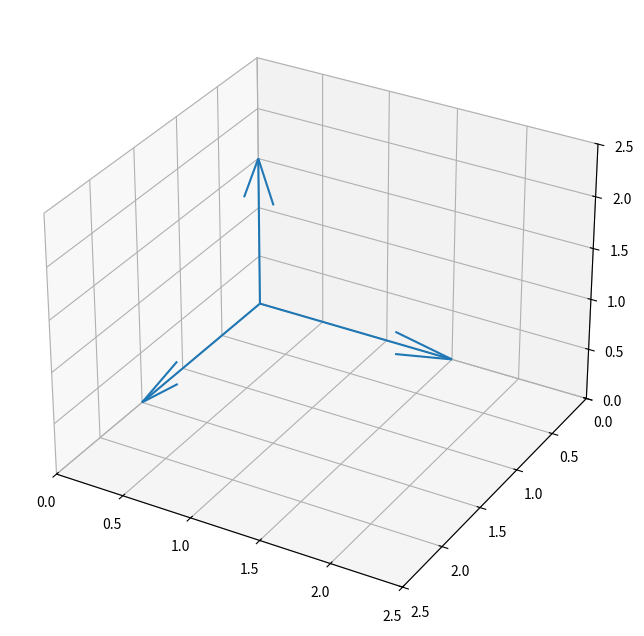

Write the Python code that produced this figure. (Note: this script raises an exception after producing the figure.)
import matplotlib.pyplot as plt
import numpy as np
import math

#************  OUTPUT PLOT PROPERTIES  ********#
fig = plt.figure(figsize=(8,8))
ax = plt.axes(projection='3d')
ax.set_xlim([0,2.5])
ax.set_ylim([2.5,0])
ax.set_zlim([0,2.5])

#***********   INERTIAL REFERENCE FRAME ********#
ax.quiver(0,0,0,0,0,1.5)
ax.quiver(0,0,0,0,1.5,0)
ax.quiver(0,0,0,1.5,0,0)

#****** DEGRES TO RADIANS FUNCTION *******#
def degrees_to_radians(x):
    '''
    Converts degrees to radians since all operations in the math module are done in radians
    and the input of every trignometric function is in radians.
    '''
    return (x*math.pi)*(1/180)

#******  ROTATION MATRICES  ******#
def Cz(b):
    '''
    b=yaw angle.
    coordinate trasformation/rotation about z-axis.
    '''
    b = degrees_to_radians(b) #converting degrees to radians
    return np.array(
    [[math.cos(b), math.sin(b),0],
    [-math.sin(b), math.cos(b),0],
    [0,0,1]]
    )

def Cy(b):
    '''
    b=yaw angle.
    coordinate trasformation/rotation about z-axis.
    '''
    b = degrees_to_radians(b) #converting degrees to radians
    return np.array(
    [[math.cos(b),0, -math.sin(b)],
    [0,1,0],
    [math.sin(b),0 , math.cos(b)]]
    )

def Cx(b):
    '''
    b=yaw angle.
    coordinate trasformation/rotation about z-axis.
    '''
    b = degrees_to_radians(b) #converting degrees to radians
    return np.array(
    [[1,0,0],
    [0,math.cos(b), math.sin(b)],
    [0,-math.sin(b), math.cos(b)]]
    )

#*********   ORIGIN & IDENTITY MATRIX  ********#
zeros=[0.0,0.0,0.0]
I=np.array([[1,0,0],[0,1,0],[0,0,1]])

#*********  INPUTS(EULER ANGLES & NUMBER OF SEQUENCES)  **********#
print()
yaw_angle=int(input('Yaw angle  i.e., Cz(c), Psi in degrees: '))
print()
pitch_angle=int(input('Pitch angle  i.e., Cy(b), Theta in degreees: '))
print()
roll_angle=int(input('Roll angle  i.e., Cx(a), Phi in degrees: '))
print()
n=int(input('How many number of 3-2-1 sequences are performed? :'))



final_position=I

def _3(final_position):
    q=None
    for a in np.linspace(0,-yaw_angle,30):
        frame=np.dot(Cz(a),final_position) #3
        if q:
            q.remove()

        q = ax.quiver(zeros,zeros,zeros,frame[0,:],frame[1,:],frame[2,:],color='r')
        plt.pause(0.003)
    return frame

final_position = _3(final_position)

def _3_2(final_position):
    q=None
    for a in np.linspace(0,-pitch_angle,30):
        frame=np.dot(Cy(a),final_position) #3


        q = ax.quiver(zeros,zeros,zeros,frame[0,:],frame[1,:],frame[2,:],color='r')
        plt.pause(0.003)
        if q:
            q.remove()
    return frame

final_position = _3_2(final_position)

def _3_2_1(final_position):
    q=None
    for a in np.linspace(0,-roll_angle,30):
        frame=np.dot(Cx(a),final_position) #3-2-1
        if q:
            q.remove()

        q = ax.quiver(zeros,zeros,zeros,frame[0,:],frame[1,:],frame[2,:],color='r')
        plt.pause(0.003)
    return frame

final_position = _3_2_1(final_position)


plt.show()  #if you want to see the final position of axes after rotation
print()
